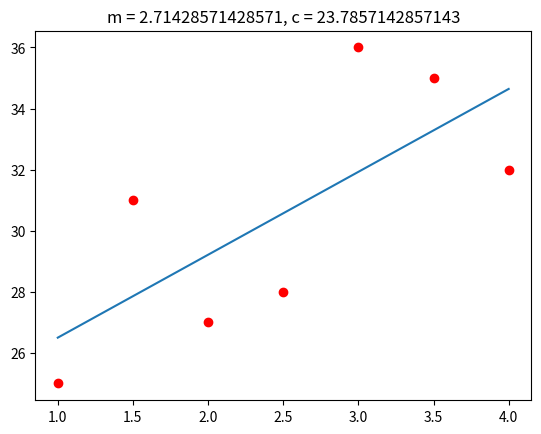

Generate this figure with matplotlib:
import matplotlib.pyplot as plt
import sympy as sp

x = [ 1, 1.5, 2, 2.5, 3, 3.5, 4]
y = [25, 31, 27, 28, 36, 35, 32]

x_sq = [i*i for i in x]
x_mul_y = [ i*j for i,j in zip(x,y)]

n = 7


# y = m * x + c
m, c = sp.symbols('m, c')

# ∑y = cn + m∑x
eq1 = sp.Eq(sum(y), c*n + m*sum(x))

# ∑xy = c∑x + m∑x*x
eq2 = sp.Eq(sum(x_mul_y), c*sum(x) + m*sum(x_sq))

ans = sp.solve([eq1, eq2], [m,c], dict=True)

def line(m, c, x):
    return m*x+c

plt.plot(x, y, 'ro')
plt.plot(x, [line(ans[0][m], ans[0][c], i) for i in x])
plt.title(f'm = {ans[0][m]}, c = {ans[0][c]}')
plt.show()
